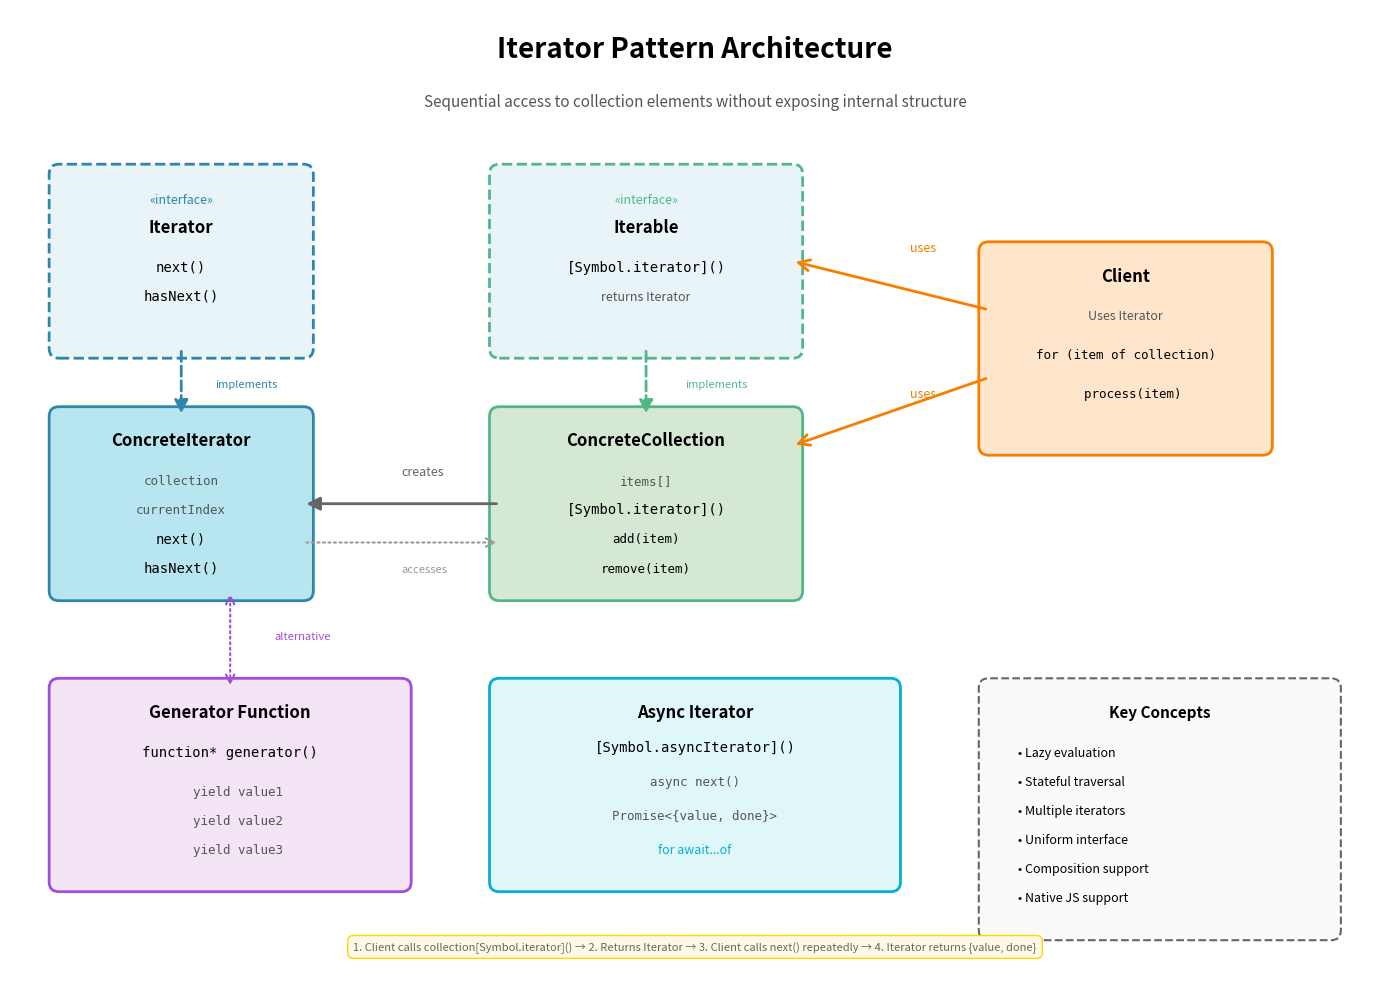

Generate this figure with matplotlib: (Note: this script raises an exception after producing the figure.)
import matplotlib.pyplot as plt
import matplotlib.patches as mpatches
from matplotlib.patches import FancyBboxPatch, FancyArrowPatch
import numpy as np

# Create figure and axis
fig, ax = plt.subplots(1, 1, figsize=(14, 10))
ax.set_xlim(0, 14)
ax.set_ylim(0, 10)
ax.axis('off')

# Title
ax.text(7, 9.5, 'Iterator Pattern Architecture', 
        fontsize=20, weight='bold', ha='center')
ax.text(7, 9.0, 'Sequential access to collection elements without exposing internal structure',
        fontsize=11, ha='center', style='italic', color='#555')

# Color scheme
color_interface = '#E8F4F8'
color_concrete = '#B8E6F0'
color_client = '#FFE5CC'
color_collection = '#D4E8D4'

# ===== ITERATOR INTERFACE =====
iterator_interface = FancyBboxPatch((0.5, 6.5), 2.5, 1.8,
                                   boxstyle="round,pad=0.1", 
                                   edgecolor='#2E86AB', facecolor=color_interface,
                                   linewidth=2, linestyle='--')
ax.add_patch(iterator_interface)
ax.text(1.75, 8.0, '«interface»', fontsize=9, ha='center', style='italic', color='#2E86AB')
ax.text(1.75, 7.7, 'Iterator', fontsize=12, ha='center', weight='bold')
ax.text(1.75, 7.3, 'next()', fontsize=10, ha='center', family='monospace')
ax.text(1.75, 7.0, 'hasNext()', fontsize=10, ha='center', family='monospace')

# ===== CONCRETE ITERATOR =====
concrete_iterator = FancyBboxPatch((0.5, 4.0), 2.5, 1.8,
                                  boxstyle="round,pad=0.1", 
                                  edgecolor='#2E86AB', facecolor=color_concrete,
                                  linewidth=2)
ax.add_patch(concrete_iterator)
ax.text(1.75, 5.5, 'ConcreteIterator', fontsize=12, ha='center', weight='bold')
ax.text(1.75, 5.1, 'collection', fontsize=9, ha='center', family='monospace', color='#555')
ax.text(1.75, 4.8, 'currentIndex', fontsize=9, ha='center', family='monospace', color='#555')
ax.text(1.75, 4.5, 'next()', fontsize=10, ha='center', family='monospace')
ax.text(1.75, 4.2, 'hasNext()', fontsize=10, ha='center', family='monospace')

# ===== ITERABLE INTERFACE =====
iterable_interface = FancyBboxPatch((5.0, 6.5), 3.0, 1.8,
                                   boxstyle="round,pad=0.1", 
                                   edgecolor='#52B788', facecolor=color_interface,
                                   linewidth=2, linestyle='--')
ax.add_patch(iterable_interface)
ax.text(6.5, 8.0, '«interface»', fontsize=9, ha='center', style='italic', color='#52B788')
ax.text(6.5, 7.7, 'Iterable', fontsize=12, ha='center', weight='bold')
ax.text(6.5, 7.3, '[Symbol.iterator]()', fontsize=10, ha='center', family='monospace')
ax.text(6.5, 7.0, 'returns Iterator', fontsize=9, ha='center', style='italic', color='#555')

# ===== CONCRETE COLLECTION =====
concrete_collection = FancyBboxPatch((5.0, 4.0), 3.0, 1.8,
                                    boxstyle="round,pad=0.1", 
                                    edgecolor='#52B788', facecolor=color_collection,
                                    linewidth=2)
ax.add_patch(concrete_collection)
ax.text(6.5, 5.5, 'ConcreteCollection', fontsize=12, ha='center', weight='bold')
ax.text(6.5, 5.1, 'items[]', fontsize=9, ha='center', family='monospace', color='#555')
ax.text(6.5, 4.8, '[Symbol.iterator]()', fontsize=10, ha='center', family='monospace')
ax.text(6.5, 4.5, 'add(item)', fontsize=9, ha='center', family='monospace')
ax.text(6.5, 4.2, 'remove(item)', fontsize=9, ha='center', family='monospace')

# ===== CLIENT =====
client_box = FancyBboxPatch((10.0, 5.5), 2.8, 2.0,
                           boxstyle="round,pad=0.1", 
                           edgecolor='#F77F00', facecolor=color_client,
                           linewidth=2)
ax.add_patch(client_box)
ax.text(11.4, 7.2, 'Client', fontsize=12, ha='center', weight='bold')
ax.text(11.4, 6.8, 'Uses Iterator', fontsize=9, ha='center', style='italic', color='#555')
ax.text(11.4, 6.4, 'for (item of collection)', fontsize=9, ha='center', family='monospace')
ax.text(11.4, 6.0, '  process(item)', fontsize=9, ha='center', family='monospace')

# ===== GENERATOR (ALTERNATIVE) =====
generator_box = FancyBboxPatch((0.5, 1.0), 3.5, 2.0,
                              boxstyle="round,pad=0.1", 
                              edgecolor='#9D4EDD', facecolor='#F3E5F5',
                              linewidth=2)
ax.add_patch(generator_box)
ax.text(2.25, 2.7, 'Generator Function', fontsize=12, ha='center', weight='bold')
ax.text(2.25, 2.3, 'function* generator()', fontsize=10, ha='center', family='monospace')
ax.text(2.25, 1.9, '  yield value1', fontsize=9, ha='center', family='monospace', color='#555')
ax.text(2.25, 1.6, '  yield value2', fontsize=9, ha='center', family='monospace', color='#555')
ax.text(2.25, 1.3, '  yield value3', fontsize=9, ha='center', family='monospace', color='#555')

# ===== ASYNC ITERATOR (MODERN) =====
async_iterator = FancyBboxPatch((5.0, 1.0), 4.0, 2.0,
                               boxstyle="round,pad=0.1", 
                               edgecolor='#06AED5', facecolor='#E0F7FA',
                               linewidth=2)
ax.add_patch(async_iterator)
ax.text(7.0, 2.7, 'Async Iterator', fontsize=12, ha='center', weight='bold')
ax.text(7.0, 2.35, '[Symbol.asyncIterator]()', fontsize=10, ha='center', family='monospace')
ax.text(7.0, 2.0, 'async next()', fontsize=9, ha='center', family='monospace', color='#555')
ax.text(7.0, 1.65, 'Promise<{value, done}>', fontsize=9, ha='center', family='monospace', color='#555')
ax.text(7.0, 1.3, 'for await...of', fontsize=9, ha='center', style='italic', color='#06AED5')

# ===== RELATIONSHIPS =====

# Iterator implements interface
arrow1 = FancyArrowPatch((1.75, 6.5), (1.75, 5.8),
                        arrowstyle='-|>', mutation_scale=20, 
                        color='#2E86AB', linewidth=2, linestyle='dashed')
ax.add_patch(arrow1)
ax.text(2.1, 6.1, 'implements', fontsize=8, style='italic', color='#2E86AB')

# Collection implements iterable
arrow2 = FancyArrowPatch((6.5, 6.5), (6.5, 5.8),
                        arrowstyle='-|>', mutation_scale=20, 
                        color='#52B788', linewidth=2, linestyle='dashed')
ax.add_patch(arrow2)
ax.text(6.9, 6.1, 'implements', fontsize=8, style='italic', color='#52B788')

# Collection creates iterator
arrow3 = FancyArrowPatch((5.0, 4.9), (3.0, 4.9),
                        arrowstyle='-|>', mutation_scale=20, 
                        color='#666', linewidth=2)
ax.add_patch(arrow3)
ax.text(4.0, 5.2, 'creates', fontsize=9, style='italic', color='#666')

# Iterator accesses collection
arrow4 = FancyArrowPatch((3.0, 4.5), (5.0, 4.5),
                        arrowstyle='->', mutation_scale=15, 
                        color='#999', linewidth=1.5, linestyle='dotted')
ax.add_patch(arrow4)
ax.text(4.0, 4.2, 'accesses', fontsize=8, style='italic', color='#999')

# Client uses iterator
arrow5 = FancyArrowPatch((10.0, 6.9), (8.0, 7.4),
                        arrowstyle='->', mutation_scale=20, 
                        color='#F77F00', linewidth=2)
ax.add_patch(arrow5)
ax.text(9.2, 7.5, 'uses', fontsize=9, style='italic', color='#F77F00')

# Client uses collection
arrow6 = FancyArrowPatch((10.0, 6.2), (8.0, 5.5),
                        arrowstyle='->', mutation_scale=20, 
                        color='#F77F00', linewidth=2)
ax.add_patch(arrow6)
ax.text(9.2, 6.0, 'uses', fontsize=9, style='italic', color='#F77F00')

# Generator is alternative
arrow7 = FancyArrowPatch((2.25, 3.0), (2.25, 4.0),
                        arrowstyle='<->', mutation_scale=15, 
                        color='#9D4EDD', linewidth=1.5, linestyle='dotted')
ax.add_patch(arrow7)
ax.text(2.7, 3.5, 'alternative', fontsize=8, style='italic', color='#9D4EDD')

# ===== KEY CONCEPTS BOX =====
concepts_box = FancyBboxPatch((10.0, 0.5), 3.5, 2.5,
                             boxstyle="round,pad=0.1", 
                             edgecolor='#666', facecolor='#FAFAFA',
                             linewidth=1.5, linestyle='dashed')
ax.add_patch(concepts_box)
ax.text(11.75, 2.7, 'Key Concepts', fontsize=11, ha='center', weight='bold')
ax.text(10.3, 2.3, '• Lazy evaluation', fontsize=9, ha='left')
ax.text(10.3, 2.0, '• Stateful traversal', fontsize=9, ha='left')
ax.text(10.3, 1.7, '• Multiple iterators', fontsize=9, ha='left')
ax.text(10.3, 1.4, '• Uniform interface', fontsize=9, ha='left')
ax.text(10.3, 1.1, '• Composition support', fontsize=9, ha='left')
ax.text(10.3, 0.8, '• Native JS support', fontsize=9, ha='left')

# ===== SEQUENCE FLOW =====
ax.text(7, 0.3, '1. Client calls collection[Symbol.iterator]() → 2. Returns Iterator → 3. Client calls next() repeatedly → 4. Iterator returns {value, done}',
        fontsize=8, ha='center', style='italic', color='#666',
        bbox=dict(boxstyle='round,pad=0.5', facecolor='#FFF9E6', edgecolor='#FFD700', linewidth=1))

plt.tight_layout()
plt.savefig('docs/images/iterator_pattern.png', dpi=300, bbox_inches='tight', facecolor='white')
print("✓ Iterator Pattern diagram generated: docs/images/iterator_pattern.png")

